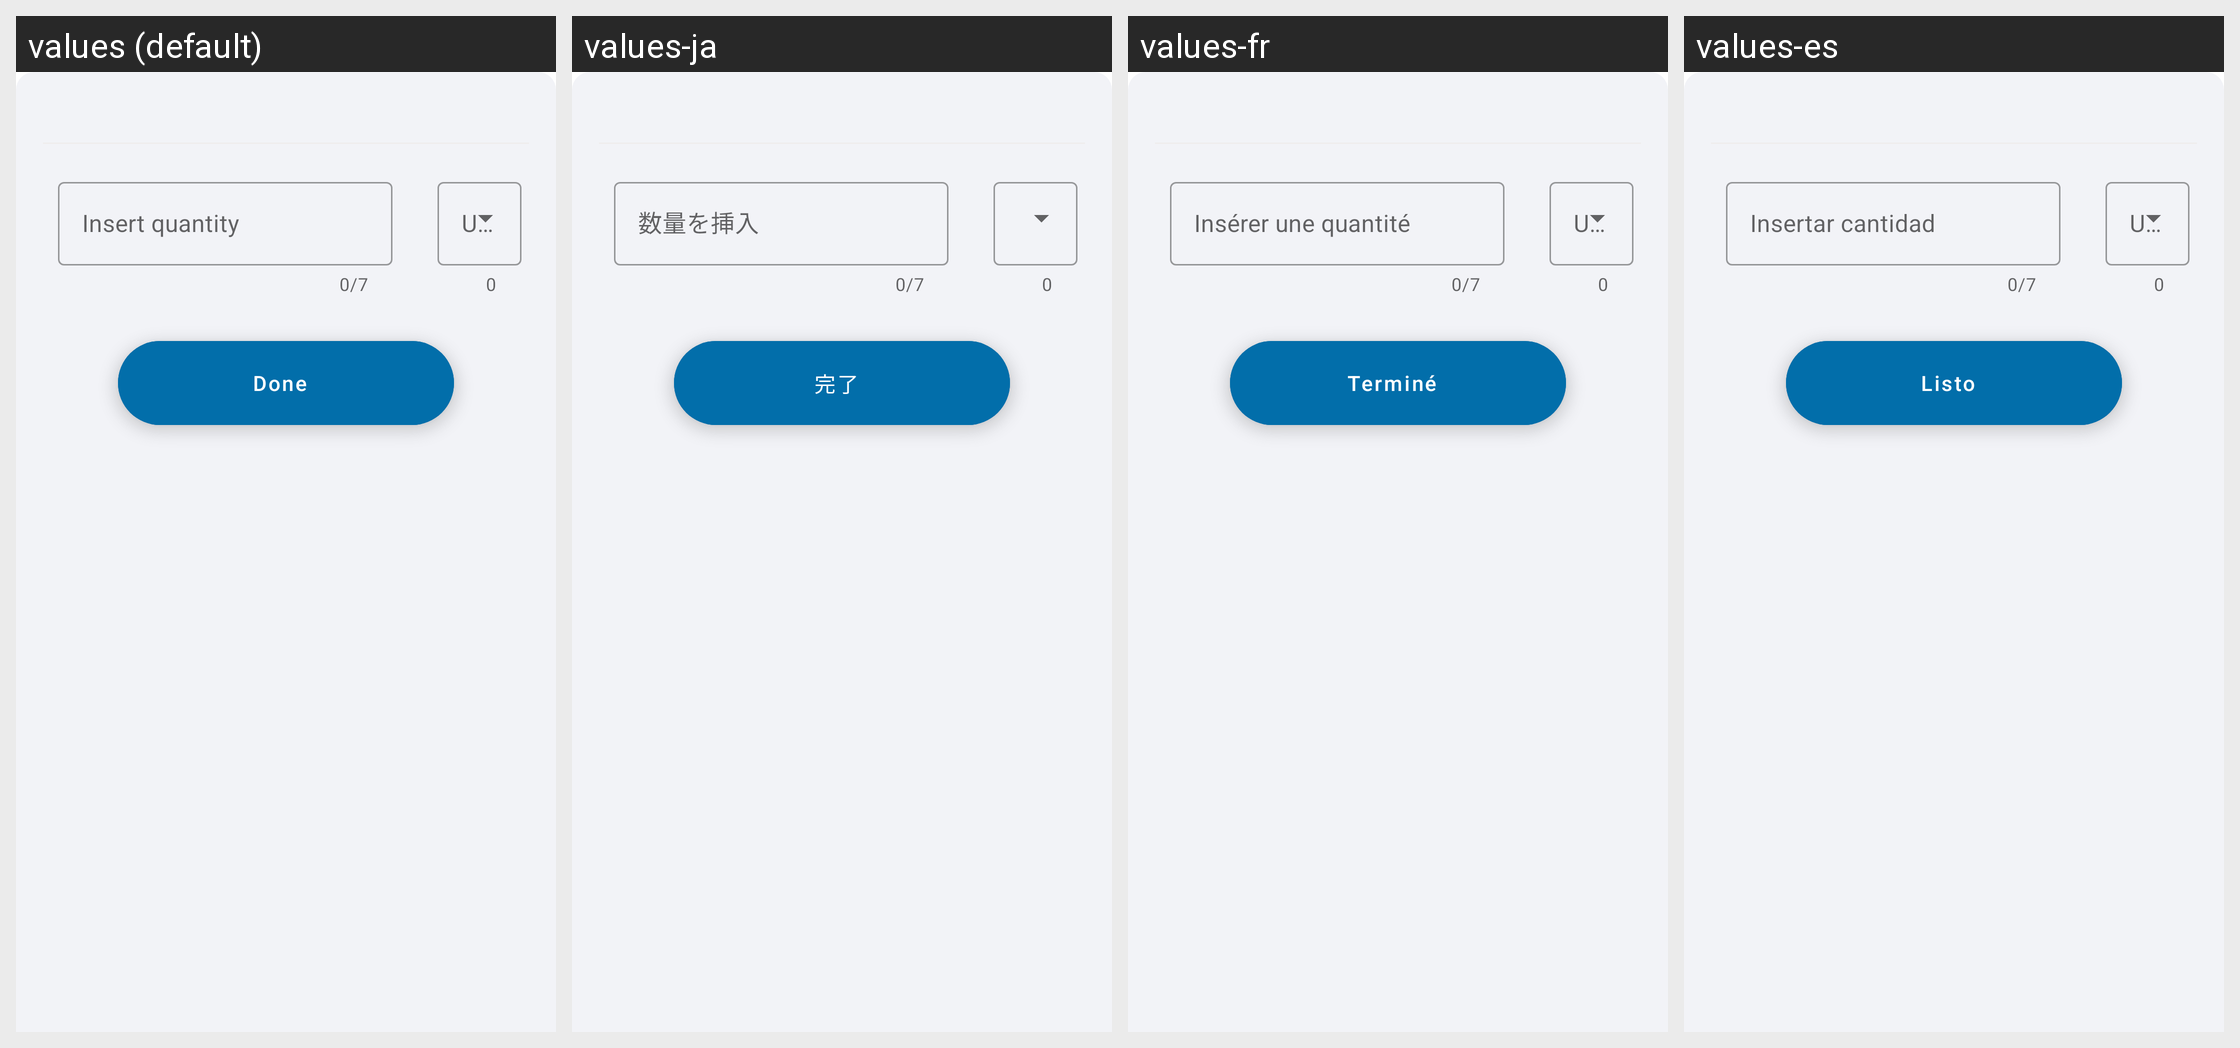

Translations of the strings shown on this Android screen, per locale in the grid:
Android screen res/layout/quantity_set_popup.xml rendered under 4 locales, left to right: values (default), values-ja, values-fr, values-es. Device: Nexus 5 (rendered at 1080×1920; each locale shown at half size, 540×960, under a caption strip naming it); theme Theme.ShoppingList.
Other locales in the repository, not shown: values-ar, values-de, values-hi, values-pl, values-pt, values-ru, values-zh.
Strings drawn on this screen, with the default value and each locale's value (text and hints the layout hard-codes, and strings that could not be matched under every locale, appear in the picture but are not listed):

quantity_set_popup_quantity_name
  values: Insert quantity
  values-ja: 数量を挿入
  values-fr: Insérer une quantité
  values-es: Insertar cantidad

quantity_set_popup_quantity_btnSave
  values: Done
  values-ja: 完了
  values-fr: Terminé
  values-es: Listo
